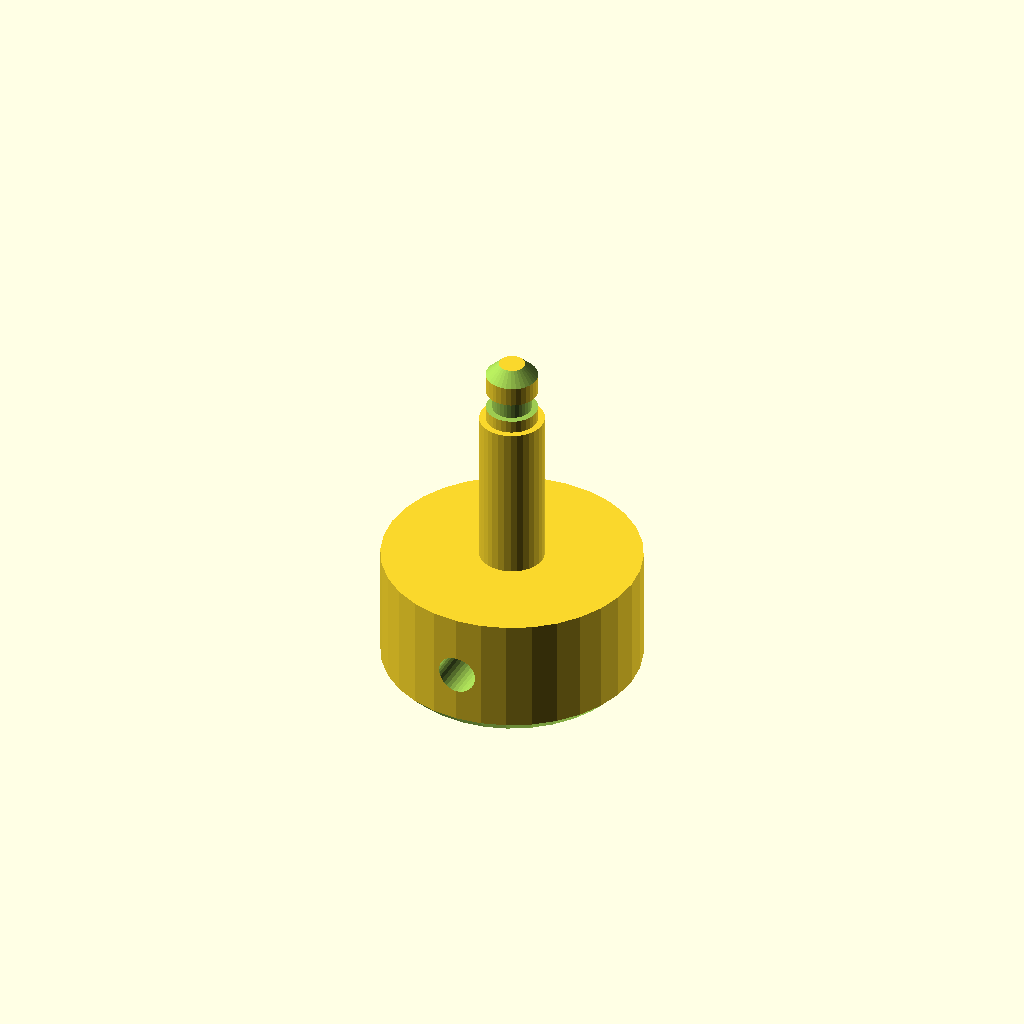
Cell 1: the model at its default parameters.
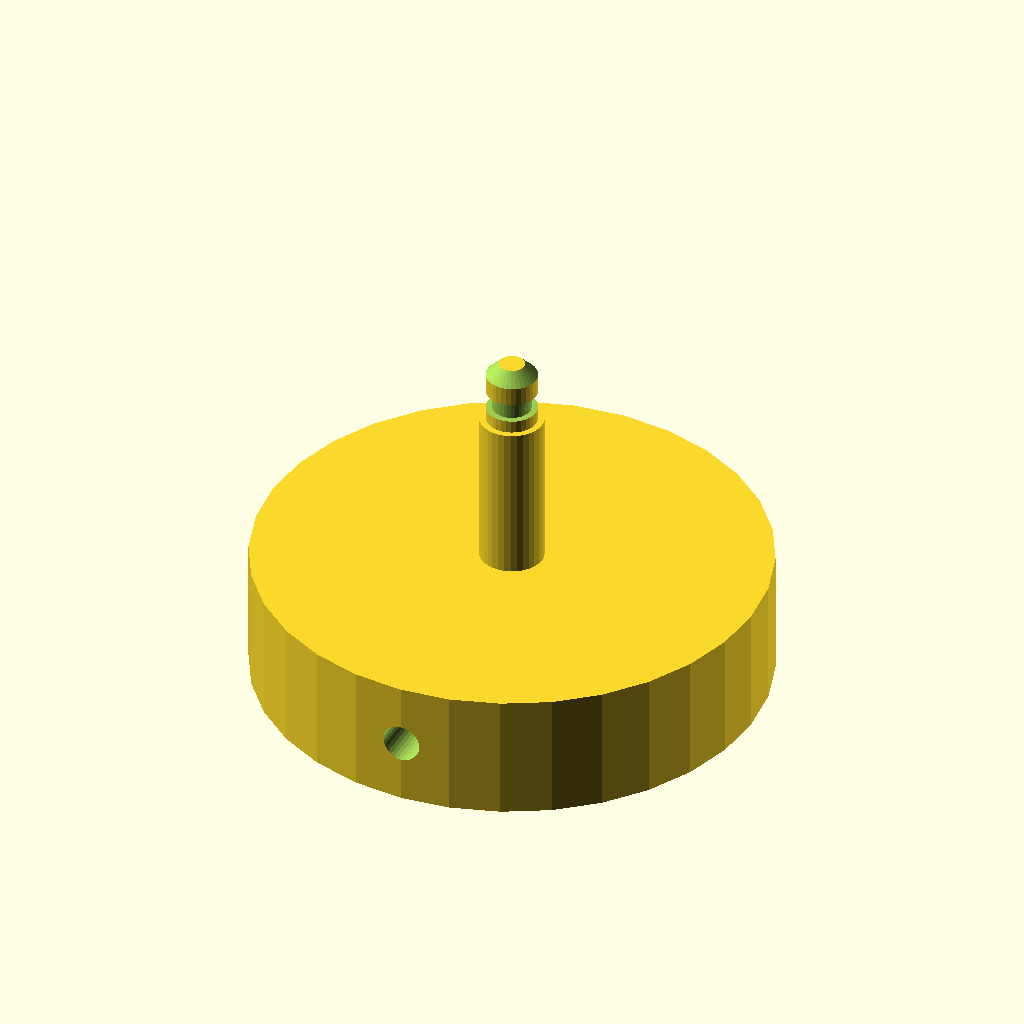
Cell 2 — d1 set to 80, the other parameters unchanged.
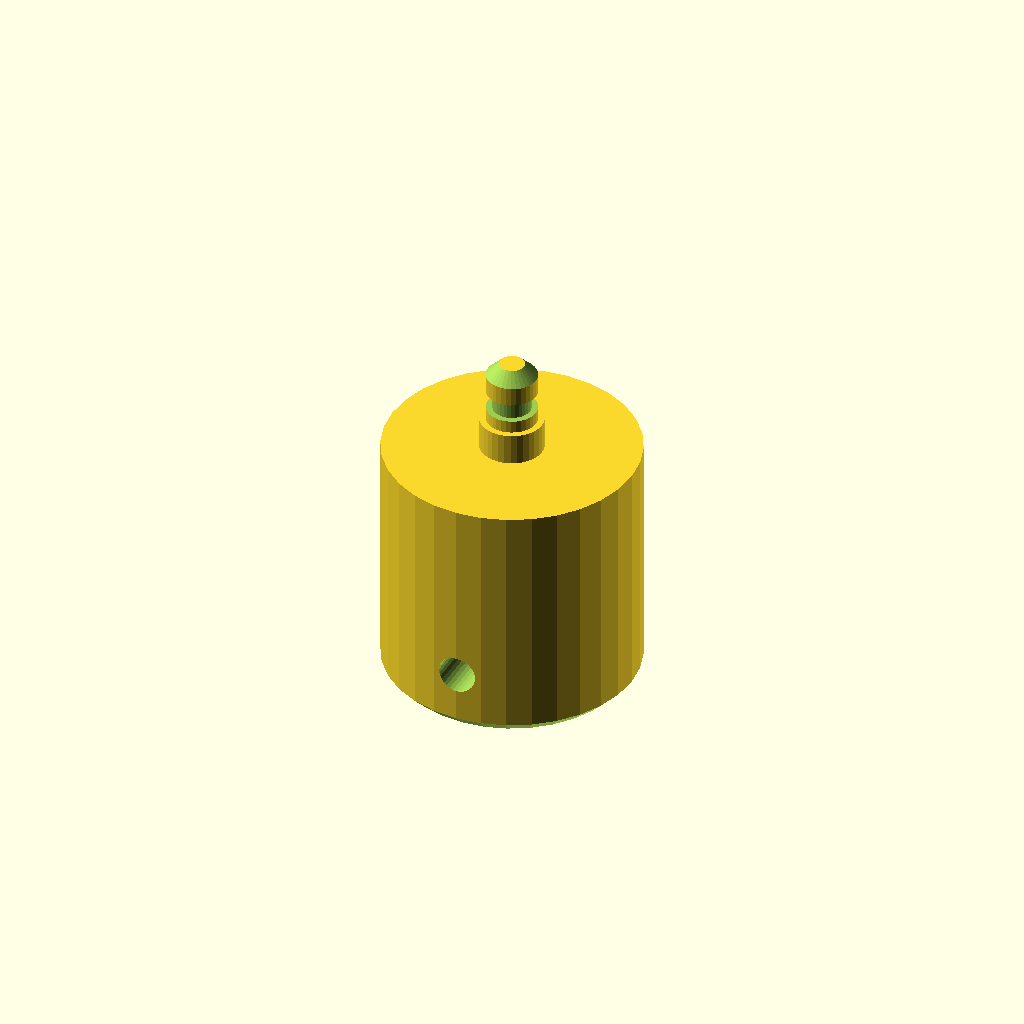
Cell 3: the same model with len1 = 40.
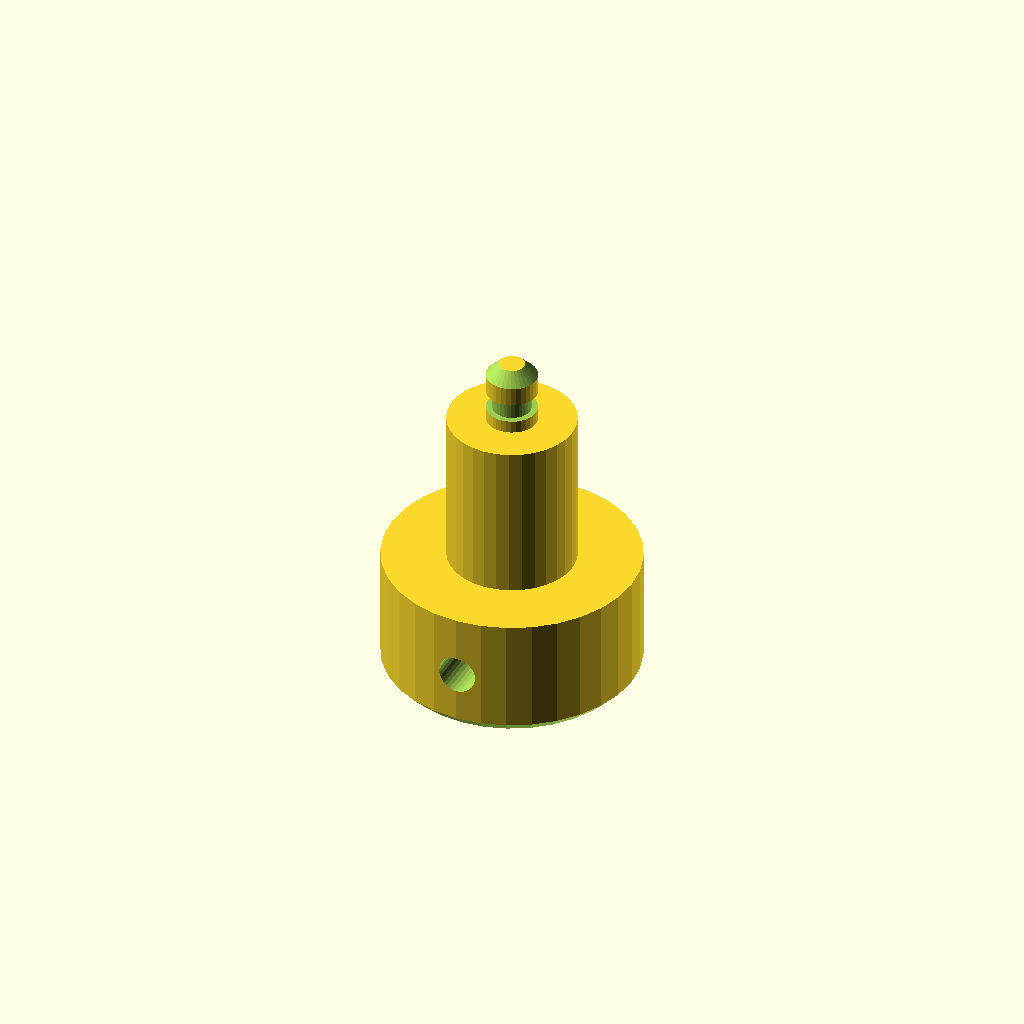
Cell 4 — d2 set to 20, the other parameters unchanged.
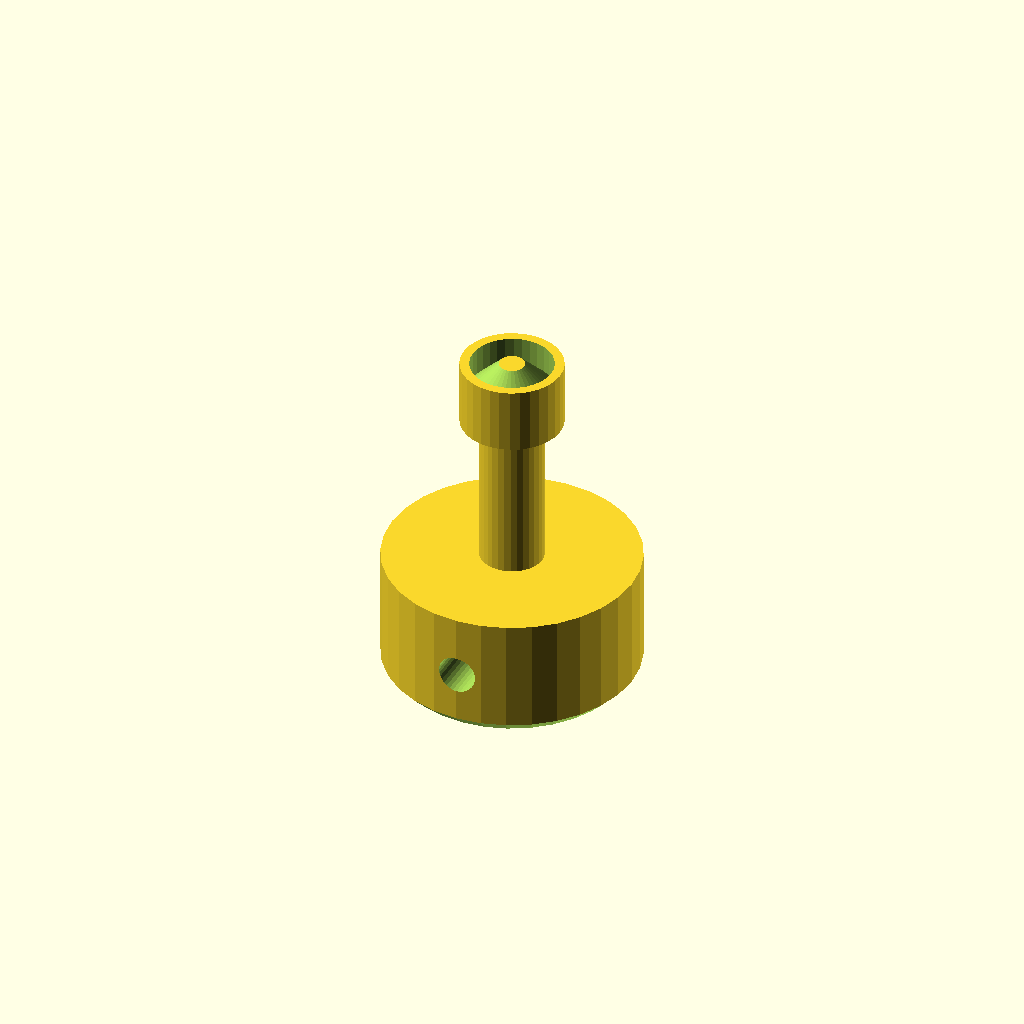
Cell 5: the same model with d3 = 16.
One fixed orthographic camera (rotation 55°, 0°, 25°; colour scheme Cornfield) for every cell.
OpenSCAD source file optional_data/data/gen2/shafts/part_0035.scad:
$fn = 32;

// ----------------------------------------------------------------------
// Stepped shaft: diameters 40, 10, 8 mm, 55 mm long
// ----------------------------------------------------------------------

// --- parameters (mm) ---
d1 = 40;                  // step 1 diameter
len1 = 20;                // step 1 length
d2 = 10;                  // step 2 diameter
len2 = 25;                // step 2 length
d3 = 8;                   // step 3 diameter
len3 = 10;                // step 3 length
total = 55;               // overall length
chamfer = 2;              // end chamfer
groove_r = 4;             // groove radius
groove_z = 47;            // groove position from the end
groove_w = 3;             // groove width
groove_d = 1;             // groove depth
cross_d = 6;              // cross pin hole
cross_z = 10;             // cross hole position

difference() {
  /* turned body: stacked cylinders, every step sunk into the bigger one */
  union() {
    cylinder(h = len1, d = d1);
    translate([0, 0, 19.6]) cylinder(h = 25.4, d = d2);
    translate([0, 0, 44.6]) cylinder(h = 10.4, d = d3);
  }
  /* bottom chamfer ring cut */
  rotate_extrude() translate([18, -2.5]) polygon([[0, 0], [4.5, 0], [4.5, 7], [0, 2.5]]);
  /* top chamfer ring cut */
  rotate_extrude() translate([2, 55]) polygon([[0, 0], [4.5, -4.5], [4.5, 2.5], [0, 2.5]]);
  /* circlip groove just behind the shoulder */
  rotate_extrude() translate([groove_r - groove_d, groove_z]) square([groove_d + 2.5, groove_w]);
  /* cross pin hole through the small step */
  translate([0, 0, cross_z]) rotate([90, 0, 0]) cylinder(h = d1 + 5, d = cross_d, center = true);
}
Customizer parameters (derived from the source; name, type, default, range or options):
d1: number, default 40
len1: number, default 20
d2: number, default 10
len2: number, default 25
d3: number, default 8
len3: number, default 10
total: number, default 55
chamfer: number, default 2
groove_r: number, default 4
groove_z: number, default 47
groove_w: number, default 3
groove_d: number, default 1
cross_d: number, default 6
cross_z: number, default 10
